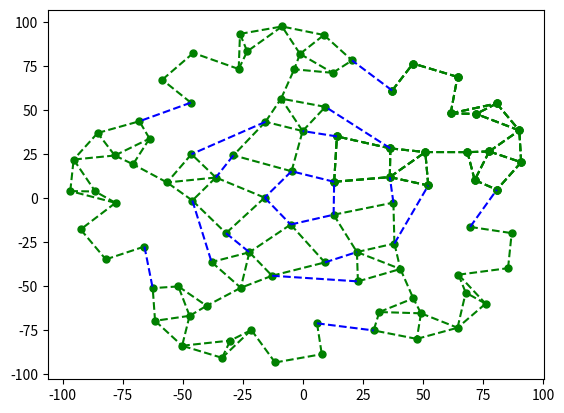

The script that saved this image:
import numpy as np
import math
import copy
#from backend.graph import Graph

"""
Stackoverflow suggestion

Create required number of nodes
Assign random x,y locations to the nodes.
WHILE nodes with no connected edges
    Select N a random node with no edge
    LOOP select M a different node at random
        IF edge N-M does NOT intersect previous edges
             Add N-M edge to graph
             BREAK out of LOOP
"""

class Vert:
    def __init__(self,x,y,i=0,power=100):
        self.x = x
        self.y = y
        self.i = i
        self.power = power
    def rotate(self,angle):
        return Vert(self.x*np.cos(angle)-self.y*np.sin(angle), self.x*np.sin(angle)+self.y*np.cos(angle), self.i, self.power)
    def distance_sq(self,o):
        return (self.x-o.x)**2+(self.y-o.y)**2
    def __str__(self):
        return "("+str(self.x)+","+str(self.y)+"["+str(self.i)+","+str(self.power)+"])"
    def triangle_area(self,v2,v3):
        x1, y1, x2, y2, x3, y3 = self.x, self.y, v2.x, v2.y, v3.x, v3.y
        return abs(0.5 * (((x2-x1)*(y3-y1))-((x3-x1)*(y2-y1))))
    def min_altitude(self,v2,v3):
        a = self.triangle_area(v2,v3)
        l = max(self.distance_sq(v2),self.distance_sq(v3))
        l = max(l,v2.distance_sq(v3))
        return 2*a/np.sqrt(l)

def check_spread(v,verts,r):
    for v2 in verts:
        if v.distance_sq(v2) < r**2:
            return False
    return True

def check_triangles_altitudes(v,verts,lim):
    for i in range(len(verts)):
        for j in range(i+1,len(verts)):
            if v.min_altitude(verts[i],verts[j]) < lim:
                return False
    return True

def generate_in_sector(rng, r1, r2, max_angle):
    r = rng.uniform(r1,r2)
    angle = rng.uniform(0,max_angle)
    return (r*np.cos(angle), r*np.sin(angle))

def ccw(A,B,C):
    return (C.y-A.y) * (B.x-A.x) > (B.y-A.y) * (C.x-A.x)

# Return true if line segments AB and CD intersect
def intersect(A,B,C,D):
    return ccw(A,C,D) != ccw(B,C,D) and ccw(A,B,C) != ccw(A,B,D)

def intersect_check(e,lst):
    for edge in lst:
        if e[0] is edge[0] or e[0] is edge[1] or e[1] is edge[0] or e[1] is edge[1]:
            continue
        if intersect(e[0],e[1],edge[0],edge[1]):
            return True
    return False

import matplotlib.pyplot as plt

def plot_graph(verts,edges, spec_edges=None):
    plt.plot([a.x for a in verts], [a.y for a in verts],
             color='green', linestyle='none', linewidth = 3,
             marker='o', markerfacecolor='green', markersize=5)
    for e in edges:
        plt.plot([e[0].x, e[1].x], [e[0].y, e[1].y], linestyle='dashed', color='green')
    if spec_edges is not None:
        for e in spec_edges:
            plt.plot([e[0].x, e[1].x], [e[0].y, e[1].y], linestyle='dashed', color='blue')
    plt.show()

def generate_edges(verts, nedges):
    possible_edges = []
    edges = []
    for i in range(len(verts)):
        for j in range(i+1,len(verts)):
            possible_edges.append((verts[i],
                                   verts[j],
                                   np.sqrt(verts[i].distance_sq(verts[j]))))
    possible_edges.sort(key=lambda x: x[2])
    lst = list(verts)
    for e in possible_edges:
        if intersect_check(e,edges):
            continue
        edges.append(e)
        try:
            lst.remove(e[0])
        except ValueError:
            pass
        try:
            lst.remove(e[1])
        except ValueError:
            pass
        if len(lst) == 0 and len(edges) >= nedges:
            break
    return edges

def GraphGenerator(nteams, 
                   n_outer_ring_vert_per_team, 
                   n_core_vert_per_team,
                   n_outer_edges,
                   n_core_edges,
                   n_links,
                   seed=1223123):
    rng = np.random.default_rng(seed)
    outer_sector_v = []
    max_angle = 2*np.pi/nteams
    R = 100
    r1 = np.sqrt(n_core_vert_per_team)*R/np.sqrt(n_core_vert_per_team+n_core_vert_per_team)
    while len(outer_sector_v) != n_outer_ring_vert_per_team:
        v = generate_in_sector(rng,r1,R,max_angle)
        vv = Vert(v[0],v[1])
        if not check_spread(vv,outer_sector_v,9):
            continue
        if not check_triangles_altitudes(vv,outer_sector_v,1):
            continue
        outer_sector_v.append(vv)
        print(str(len(outer_sector_v))+"-th vertex generated")
    outer_sector_e = generate_edges(outer_sector_v, n_outer_edges)
    plot_graph(outer_sector_v,outer_sector_e)
    
    core_sector_v = []
    while len(core_sector_v) != n_core_vert_per_team:
        v = generate_in_sector(rng,0,r1*np.cos(max_angle/2.),max_angle)
        vv = Vert(v[0],v[1])
        if not check_spread(vv,core_sector_v,6):
            continue
        if not check_triangles_altitudes(vv,core_sector_v,1):
            continue
        core_sector_v.append(vv)
        print(str(len(outer_sector_v))+"-th vertex generated")
    core_sector_e = generate_edges(core_sector_v, n_core_edges)
    plot_graph(core_sector_v,core_sector_e)
    
    possible_edges = []
    for vc in core_sector_v:
        for vo in outer_sector_v:
            e  = (vc,vo,np.sqrt(vc.distance_sq(vo)))
            if intersect_check(e,outer_sector_e):
                continue
            if intersect_check(e,core_sector_e):
                continue
            possible_edges.append(e)
    possible_edges.sort(key=lambda x: x[2])
    
    sector_v = list(core_sector_v)
    sector_v += outer_sector_v
    sector_e = list(core_sector_e)
    sector_e += outer_sector_e
    sector_e += possible_edges[0:1]
    plot_graph(sector_v,sector_e)
    l = len(sector_v)
    sectors_v = [sector_v]
    sectors_e = [sector_e]
    for i in range(l):
        sector_v[i].i = i
        sector_v[i].power = rng.poisson(50)*2
    
    for i in range(1,nteams):
        sectors_v.append([])
        for v in sectors_v[0]:
            sectors_v[i].append(v.rotate(max_angle*i))
    
    for i in range(1,nteams):
        sectors_e.append([])
        for e in sectors_e[0]:
            sectors_e[i].append((sectors_v[i][e[0].i],
                                 sectors_v[i][e[1].i],
                                 e[2]))
    
    possible_edges = []
    for vc in sectors_v[0]:
        for vo in sectors_v[1]:
            e  = (vc,vo,np.sqrt(vc.distance_sq(vo)))
            if intersect_check(e,sectors_e[0]):
                continue
            if intersect_check(e,sectors_e[1]):
                continue
            possible_edges.append(e)
    possible_edges.sort(key=lambda x: x[2])
    
    links = []
    vertices0 = set(range(len(sectors_v[0])))
    vertices1 = set(range(len(sectors_v[0])))
    for e in possible_edges:
        if e[0].i in vertices0 and e[1].i in vertices1:
            links.append((e[0].i,e[1].i))
            vertices0.remove(e[0].i)
            vertices1.remove(e[1].i)
    
    links_e = []
    for i in range(nteams):
        j = (i+1) % nteams
        count = 0
        for l in links:
            v1 = sectors_v[i][l[0]]
            v2 = sectors_v[j][l[1]]
            e = (v1,v2,np.sqrt(v1.distance_sq(v2)))
            if intersect_check(e,links_e):
                continue
            links_e.append(e)
            count+=1
            if count >= n_links:
                break
        
    vv = sum(sectors_v,[])
    for i in range(len(vv)):
        vv[i].i = i
    ee = sum(sectors_e,[])
    
    plot_graph(vv,ee, links_e)
    
    ee += links_e
    return (vv,ee)


if __name__=="__main__":
    GraphGenerator(nteams=5, 
                   n_outer_ring_vert_per_team=12, 
                   n_core_vert_per_team=6,
                   n_outer_edges=16,
                   n_core_edges=8,
                   n_links=4)
